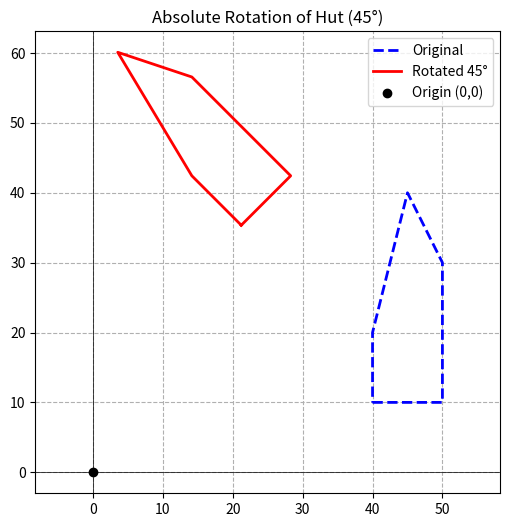

The script that saved this image:
import numpy as np
import matplotlib.pyplot as plt


x_original = [40, 50, 50, 45, 40, 40]
y_original = [10, 10, 30, 40, 20, 10]

# Angle to rotate
theta_deg = 45
theta_rad = np.radians(theta_deg)

# --- 2. PERFORM ROTATION (Showing the Math) ---
x_rotated = []
y_rotated = []

# Loop through every point and calculate the new position
for i in range(len(x_original)):
    x = x_original[i]
    y = y_original[i]

    # Rotation Formula about Origin (0,0)
    # x' = x*cos(t) - y*sin(t)
    # y' = x*sin(t) + y*cos(t)
    new_x = x * np.cos(theta_rad) - y * np.sin(theta_rad)
    new_y = x * np.sin(theta_rad) + y * np.cos(theta_rad)

    x_rotated.append(new_x)
    y_rotated.append(new_y)

# --- 3. PLOTTING ---
plt.figure(figsize=(6, 6))

# Plot Original (Blue Dashed)
plt.plot(x_original, y_original, 'b--', label='Original', linewidth=2)

# Plot Rotated (Red Solid)
plt.plot(x_rotated, y_rotated, 'r-', label=f'Rotated {theta_deg}°', linewidth=2)

# Graph cosmetics
plt.plot(0, 0, 'ko', label='Origin (0,0)') # Mark the center
plt.axhline(0, color='black', linewidth=0.5)
plt.axvline(0, color='black', linewidth=0.5)
plt.grid(True, linestyle='--')
plt.legend()
plt.title(f"Absolute Rotation of Hut ({theta_deg}°)")
plt.axis('equal') # Important: keeps the shape from looking squashed
plt.show()

# --- 4. PRINT COORDINATES ---
print(f"--- Coordinates after {theta_deg}° Rotation ---")
labels = ["Bottom Left", "Bottom Right", "Top Right", "Peak", "Top Left"]
for i in range(5):
    print(f"{labels[i]}: ({x_rotated[i]:.2f}, {y_rotated[i]:.2f})")